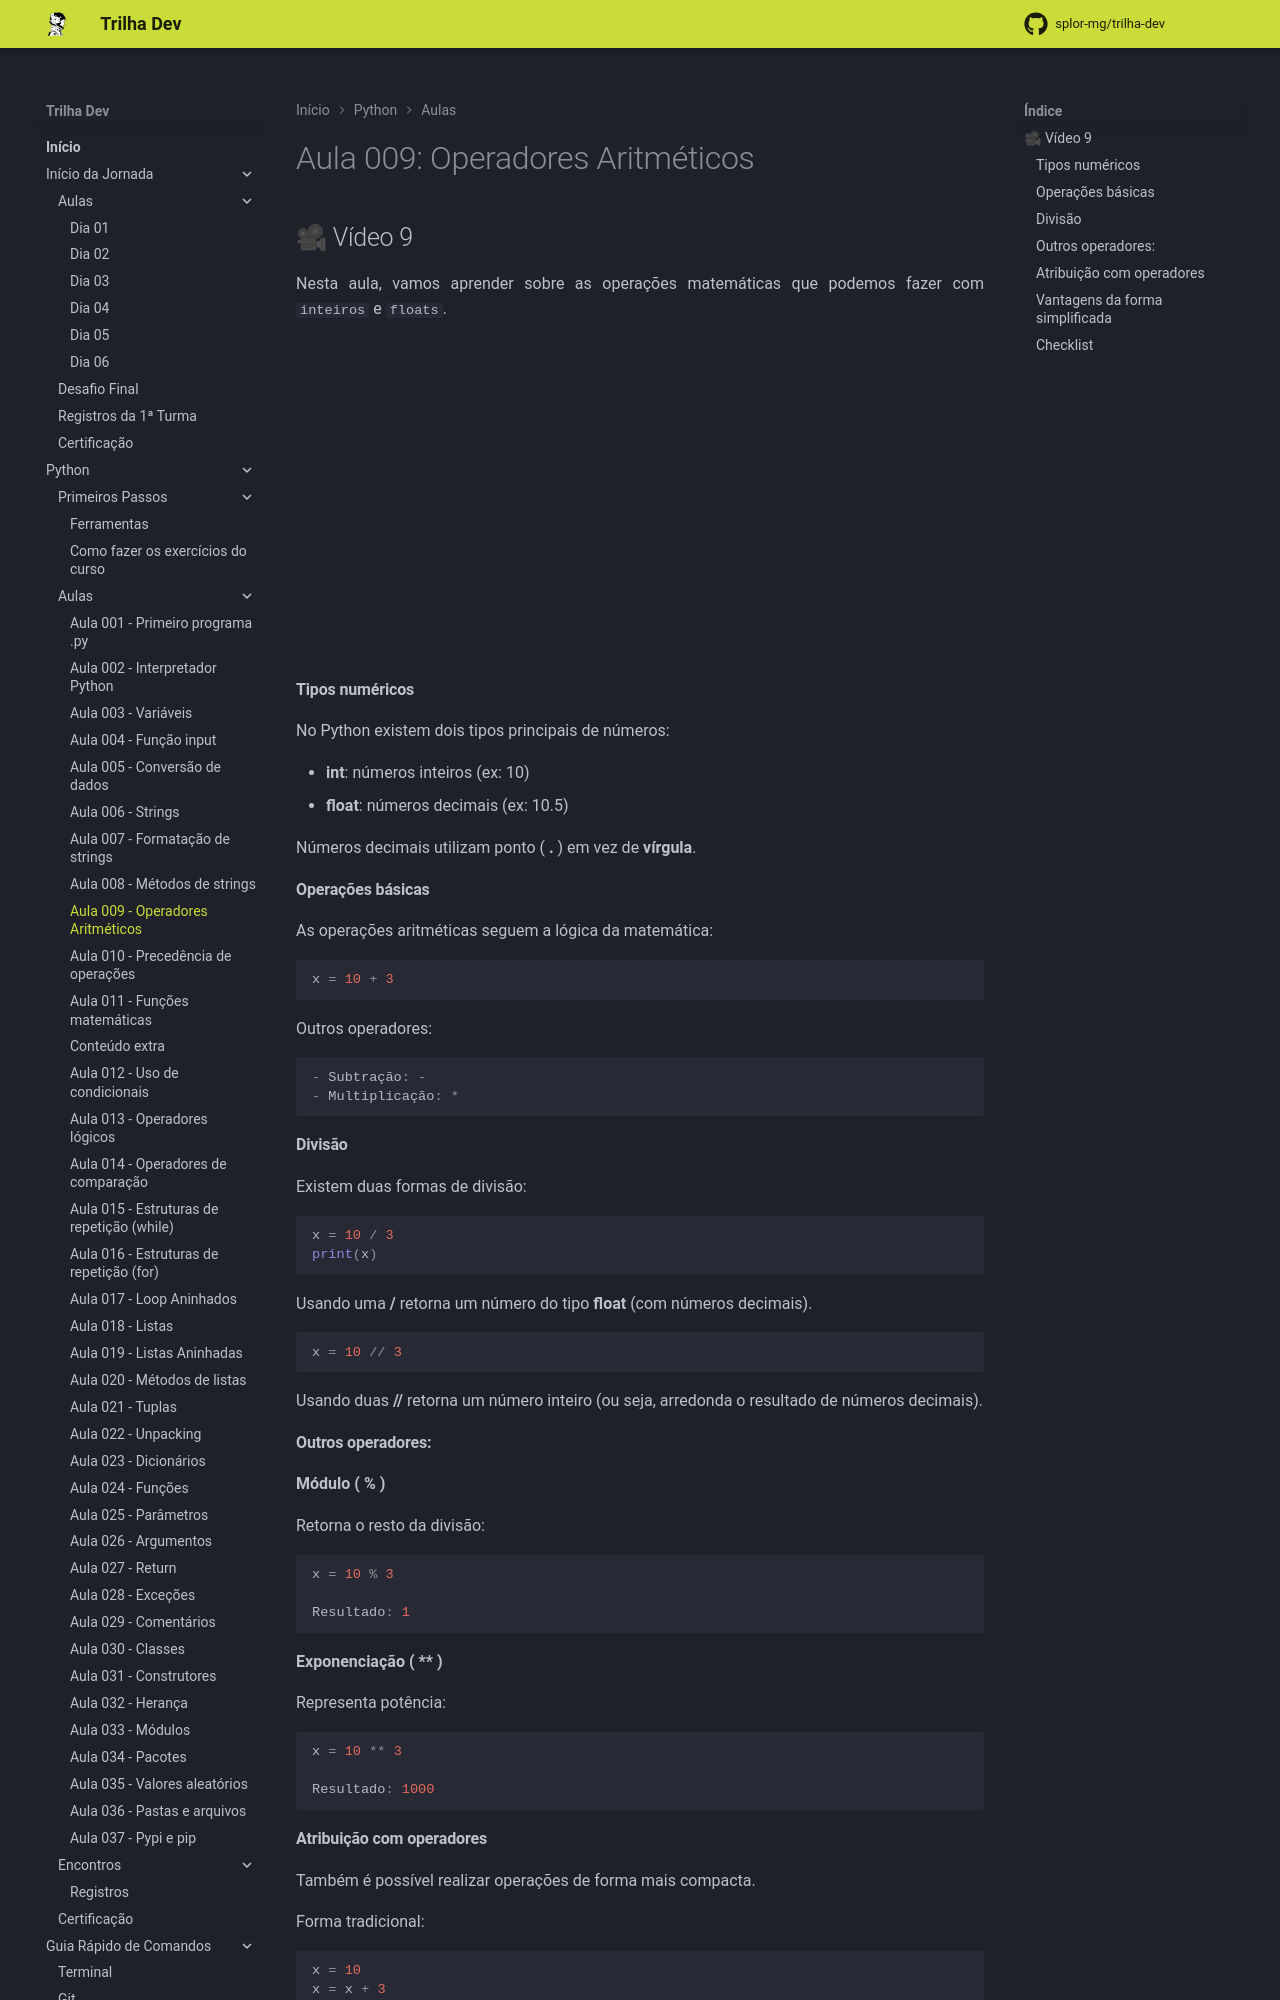

repository: splor-mg/trilha-dev · page: main/python/aulas/009_operadores_aritmeticos/index.html · generator: mkdocs

---
comments: true
---
# Aula 009: Operadores Aritméticos

## 🎥 Vídeo 9

Nesta aula, vamos aprender sobre as operações matemáticas que podemos fazer com `inteiros` e `floats`.

<iframe width="560" height="315" src="https://www.youtube.com/embed/SRVupPRpKWM?si=U2hpNO61qvCHX9RM" title="YouTube video player" frameborder="0" allow="accelerometer; autoplay; clipboard-write; encrypted-media; gyroscope; picture-in-picture; web-share" referrerpolicy="strict-origin-when-cross-origin" allowfullscreen></iframe>

#### **Tipos numéricos**

No Python existem dois tipos principais de números:

- **int**: números inteiros (ex: 10)
- **float**: números decimais (ex: 10.5)

Números decimais utilizam ponto ( **.** ) em vez de **vírgula**.

#### **Operações básicas**

As operações aritméticas seguem a lógica da matemática:

``` py
x = 10 + 3
```

Outros operadores:

``` py
- Subtração: -
- Multiplicação: *
```

#### **Divisão**

Existem duas formas de divisão:

``` py
x = 10 / 3
print(x)
```
Usando uma **/** retorna um número do tipo **float** (com números decimais).

``` py
x = 10 // 3
```
Usando duas **//** retorna um número inteiro (ou seja, arredonda o resultado de números decimais).

#### **Outros operadores:**

**Módulo ( % )**

Retorna o resto da divisão:

``` py
x = 10 % 3

Resultado: 1
```

**Exponenciação ( \*\* )**

Representa potência:

``` py
x = 10 ** 3

Resultado: 1000
```
